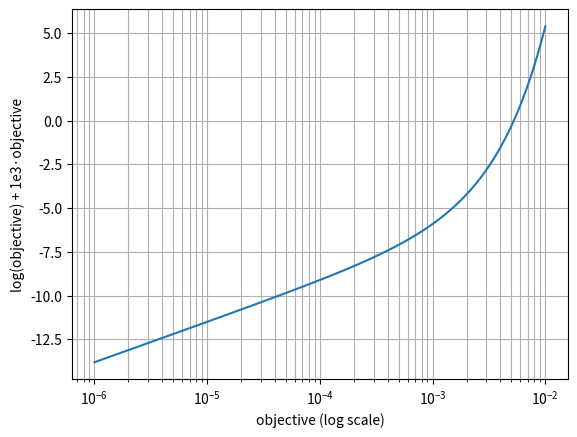

Write Python code to recreate this figure.
import numpy as np
import matplotlib.pyplot as plt

objective = np.logspace(-6, -2, 500)  # log-spaced x
y = np.log(objective) + 1e3* objective

plt.semilogx(objective, y)
plt.xlabel("objective (log scale)")
plt.ylabel("log(objective) + 1e3·objective")
plt.grid(True, which="both")
plt.show()
